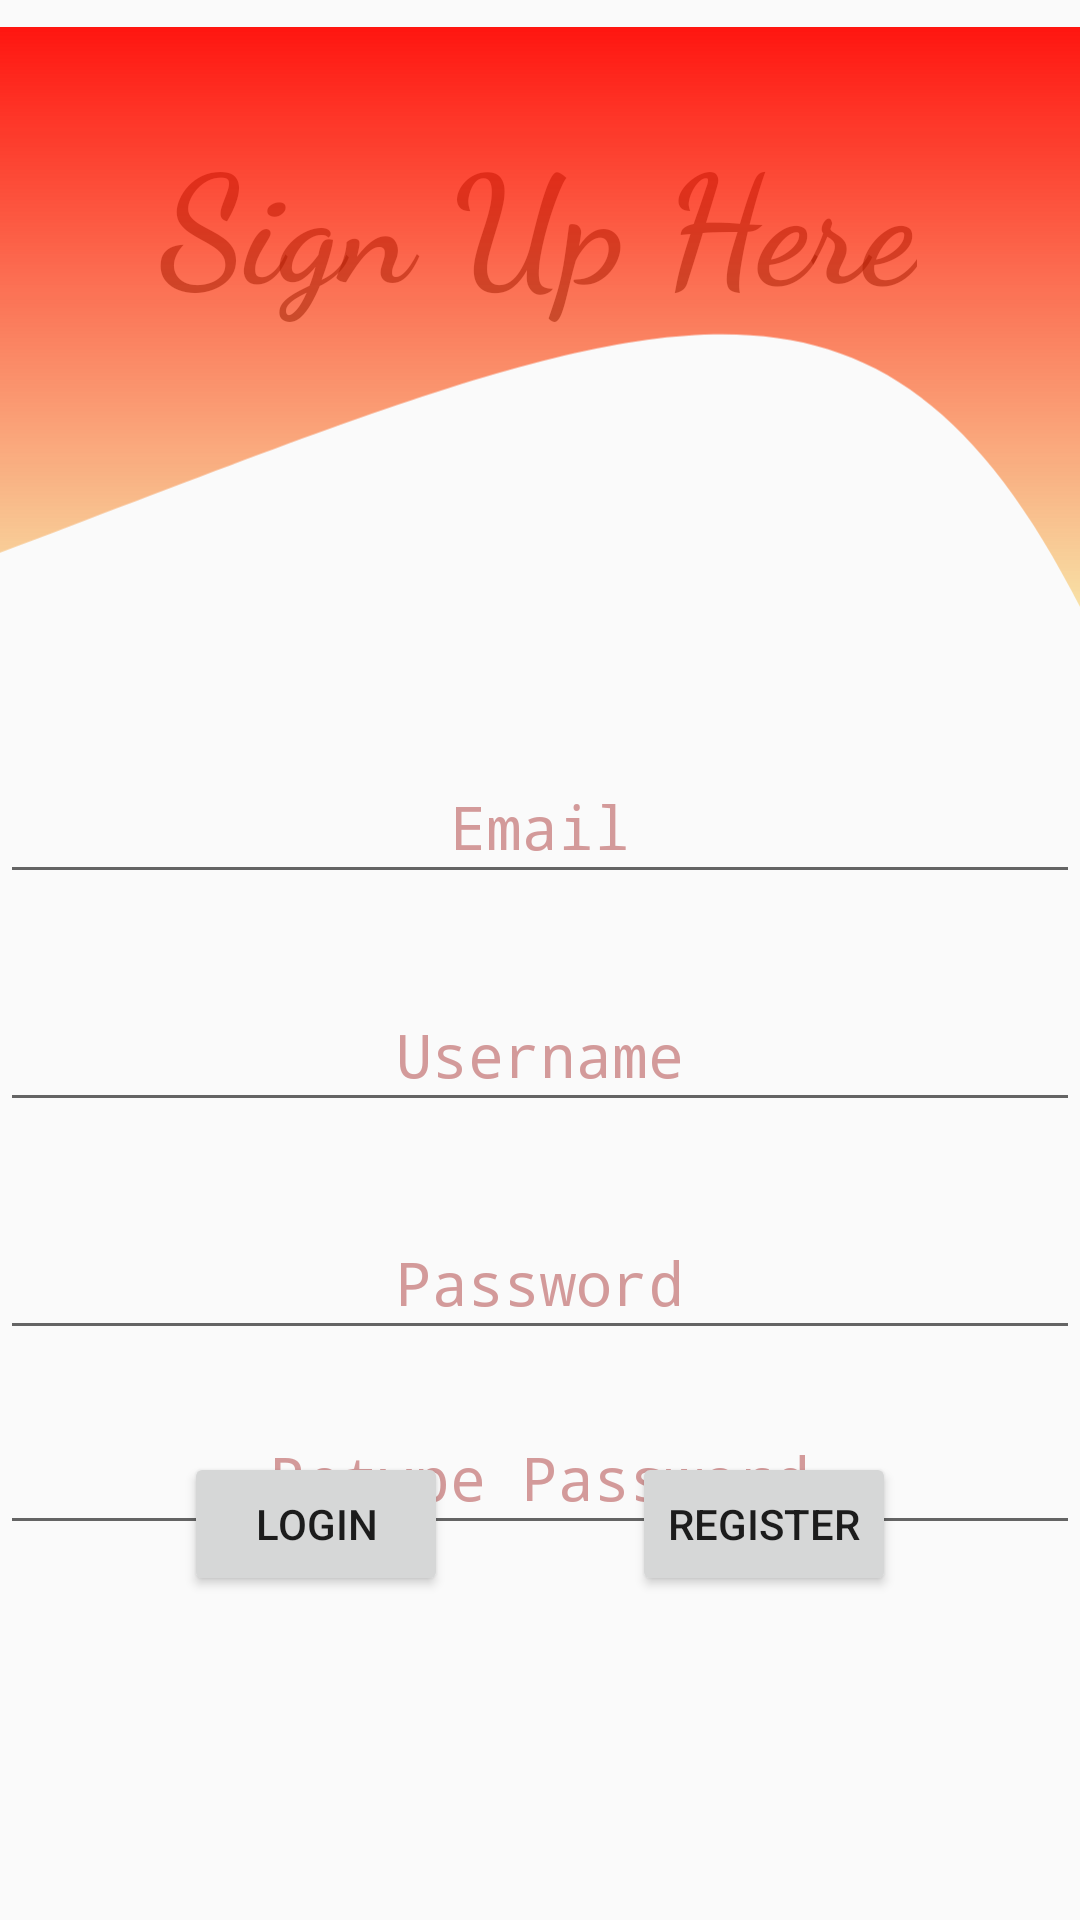

Here is an Android app screen rendered from its layout file. Give the layout XML and the strings, colors and styles it references.
<!-- AndroidManifest.xml: activity theme Theme.Firebase_login_Signup -->
<!-- res/layout/activity_signup.xml -->
<?xml version="1.0" encoding="utf-8"?>
<androidx.constraintlayout.widget.ConstraintLayout xmlns:android="http://schemas.android.com/apk/res/android"
    xmlns:app="http://schemas.android.com/apk/res-auto"
    xmlns:tools="http://schemas.android.com/tools"
    android:layout_width="match_parent"
    android:layout_height="match_parent">

    <TextView
        android:layout_width="wrap_content"
        android:layout_height="wrap_content"
        android:fontFamily="cursive"
        android:text="Sign Up Here"
        android:textSize="50dp"
        android:textStyle="bold"
        app:layout_constraintBottom_toBottomOf="@+id/imageView3"
        app:layout_constraintEnd_toEndOf="parent"
        app:layout_constraintHorizontal_bias="0.496"
        app:layout_constraintStart_toStartOf="parent"
        app:layout_constraintTop_toTopOf="parent"
        app:layout_constraintVertical_bias="0.25"
        tools:ignore="MissingConstraints" />

    <ImageView
        android:id="@+id/imageView3"
        android:layout_width="410dp"
        android:layout_height="222dp"
        app:layout_constraintEnd_toEndOf="parent"
        app:layout_constraintHorizontal_bias="1.0"
        app:layout_constraintStart_toStartOf="parent"
        app:layout_constraintTop_toTopOf="parent"
        app:srcCompat="@drawable/signup_cover" />

    <EditText
        android:id="@+id/giveEmail"
        android:layout_width="match_parent"
        android:layout_height="wrap_content"
        android:layout_marginTop="28dp"
        android:fontFamily="monospace"
        android:gravity="center"
        android:hint="Email"
        android:minHeight="48dp"
        android:textColorHint="#BCC57777"
        android:textSize="20dp"
        app:layout_constraintEnd_toEndOf="parent"
        app:layout_constraintHorizontal_bias="0.0"
        app:layout_constraintStart_toStartOf="parent"
        app:layout_constraintTop_toBottomOf="@+id/imageView3"
        tools:ignore="MissingConstraints" />

    <EditText
        android:id="@+id/giveUsername"
        android:layout_width="match_parent"
        android:layout_height="wrap_content"
        android:layout_marginTop="28dp"
        android:fontFamily="monospace"
        android:gravity="center"
        android:hint="Username"
        android:minHeight="48dp"
        android:textColorHint="#BCC57777"
        android:textSize="20dp"
        app:layout_constraintEnd_toEndOf="parent"
        app:layout_constraintHorizontal_bias="0.0"
        app:layout_constraintStart_toStartOf="parent"
        app:layout_constraintTop_toBottomOf="@+id/giveEmail"
        tools:ignore="MissingConstraints" />

    <EditText
        android:id="@+id/givePassword"
        android:layout_width="match_parent"
        android:layout_height="wrap_content"
        android:layout_marginTop="28dp"
        android:fontFamily="monospace"
        android:gravity="center"
        android:hint="Password"
        android:minHeight="48dp"
        android:textColorHint="#BCC57777"
        android:textSize="20dp"
        app:layout_constraintEnd_toEndOf="parent"
        app:layout_constraintHorizontal_bias="1.0"
        app:layout_constraintStart_toStartOf="parent"
        app:layout_constraintTop_toBottomOf="@+id/giveUsername"
        tools:ignore="MissingConstraints" />

    <EditText
        android:id="@+id/giveRetypePassword"
        android:layout_width="match_parent"
        android:layout_height="wrap_content"
        android:fontFamily="monospace"
        android:gravity="center"
        android:hint="Retype Password"
        android:minHeight="48dp"
        android:textColorHint="#BCC57777"
        android:textSize="20dp"
        app:layout_constraintBottom_toBottomOf="parent"
        app:layout_constraintEnd_toEndOf="parent"
        app:layout_constraintHorizontal_bias="0.0"
        app:layout_constraintStart_toStartOf="parent"
        app:layout_constraintTop_toBottomOf="@+id/givePassword"
        app:layout_constraintVertical_bias="0.12"
        tools:ignore="MissingConstraints" />

    <Button
        android:id="@+id/LoginBtn"
        android:layout_width="wrap_content"
        android:layout_height="wrap_content"
        android:layout_marginBottom="108dp"
        android:text="Login"
        app:layout_constraintBottom_toBottomOf="parent"
        app:layout_constraintEnd_toStartOf="@+id/registerBtn"
        app:layout_constraintHorizontal_bias="0.5"
        app:layout_constraintStart_toStartOf="parent"
        tools:ignore="MissingConstraints" />

    <Button
        android:id="@+id/registerBtn"
        android:layout_width="wrap_content"
        android:layout_height="wrap_content"
        android:layout_marginBottom="108dp"
        android:text="Register"
        app:layout_constraintBottom_toBottomOf="parent"
        app:layout_constraintEnd_toEndOf="parent"
        app:layout_constraintHorizontal_bias="0.5"
        app:layout_constraintStart_toEndOf="@+id/LoginBtn"
        tools:ignore="MissingConstraints" />

    <ImageView
        android:id="@+id/footer"
        android:layout_width="414dp"
        android:layout_height="71dp"
        android:layout_marginBottom="4dp"
        app:layout_constraintBottom_toBottomOf="parent"
        app:layout_constraintEnd_toEndOf="parent"
        app:layout_constraintStart_toStartOf="parent"
        app:srcCompat="@drawable/footer_cover" />


</androidx.constraintlayout.widget.ConstraintLayout>
<!-- resources referenced by this layout -->
<resources>
  <!-- drawable signup_cover (drawable) -->
  <vector xmlns:android="http://schemas.android.com/apk/res/android"
      xmlns:aapt="http://schemas.android.com/aapt"
      android:width="360dp"
      android:height="179dp"
      android:viewportWidth="360"
      android:viewportHeight="179">
    <path
        android:pathData="M0,-15.85C6.55,-71.47 261,-85.57 360,-15.85C459,53.88 360,170.15 360,170.15C293.45,39.47 219,89.65 0,170.15V-15.85Z">
      <aapt:attr name="android:fillColor">
        <gradient 
            android:startX="180"
            android:startY="-15.85"
            android:endX="180"
            android:endY="170.15"
            android:type="linear">
          <item android:offset="0" android:color="#FFFF0202"/>
          <item android:offset="1" android:color="#59F3B209"/>
        </gradient>
      </aapt:attr>
    </path>
  </vector>
  <style name="Theme.Firebase_login_Signup" parent="Theme.AppCompat.DayNight.DarkActionBar" />
</resources>
